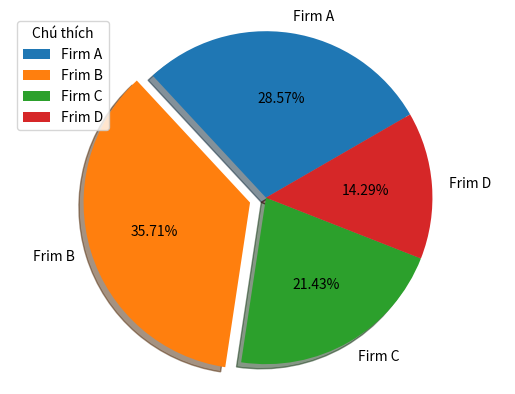

This chart was generated by the following Python code:
# -*- coding: utf-8 -*-
"""
Created on Thu May 19 17:52:08 2022

@author: APTECH
"""

"""
Pie chart

- Biến phân loại
- Khối lượng tương ứng

Mục đích: biểu diễn tỉ trọng của từng biến phân loại
"""

firms = ['Firm A', 'Frim B','Firm C', 'Frim D']
martket_share = [20,25,15,10]
explodes = [0,0.1,0,0]


'''Trực quan hoá dữ liệu với Pie chart
-> biểu thị tỉ trọng
'''

import matplotlib.pyplot as plt

plt.pie(martket_share, explode=explodes, labels=firms, shadow=True, startangle=30, autopct='%.2f%%')

plt.legend(title="Chú thích")
plt.axis("equal")
plt.show()

'''
'''

